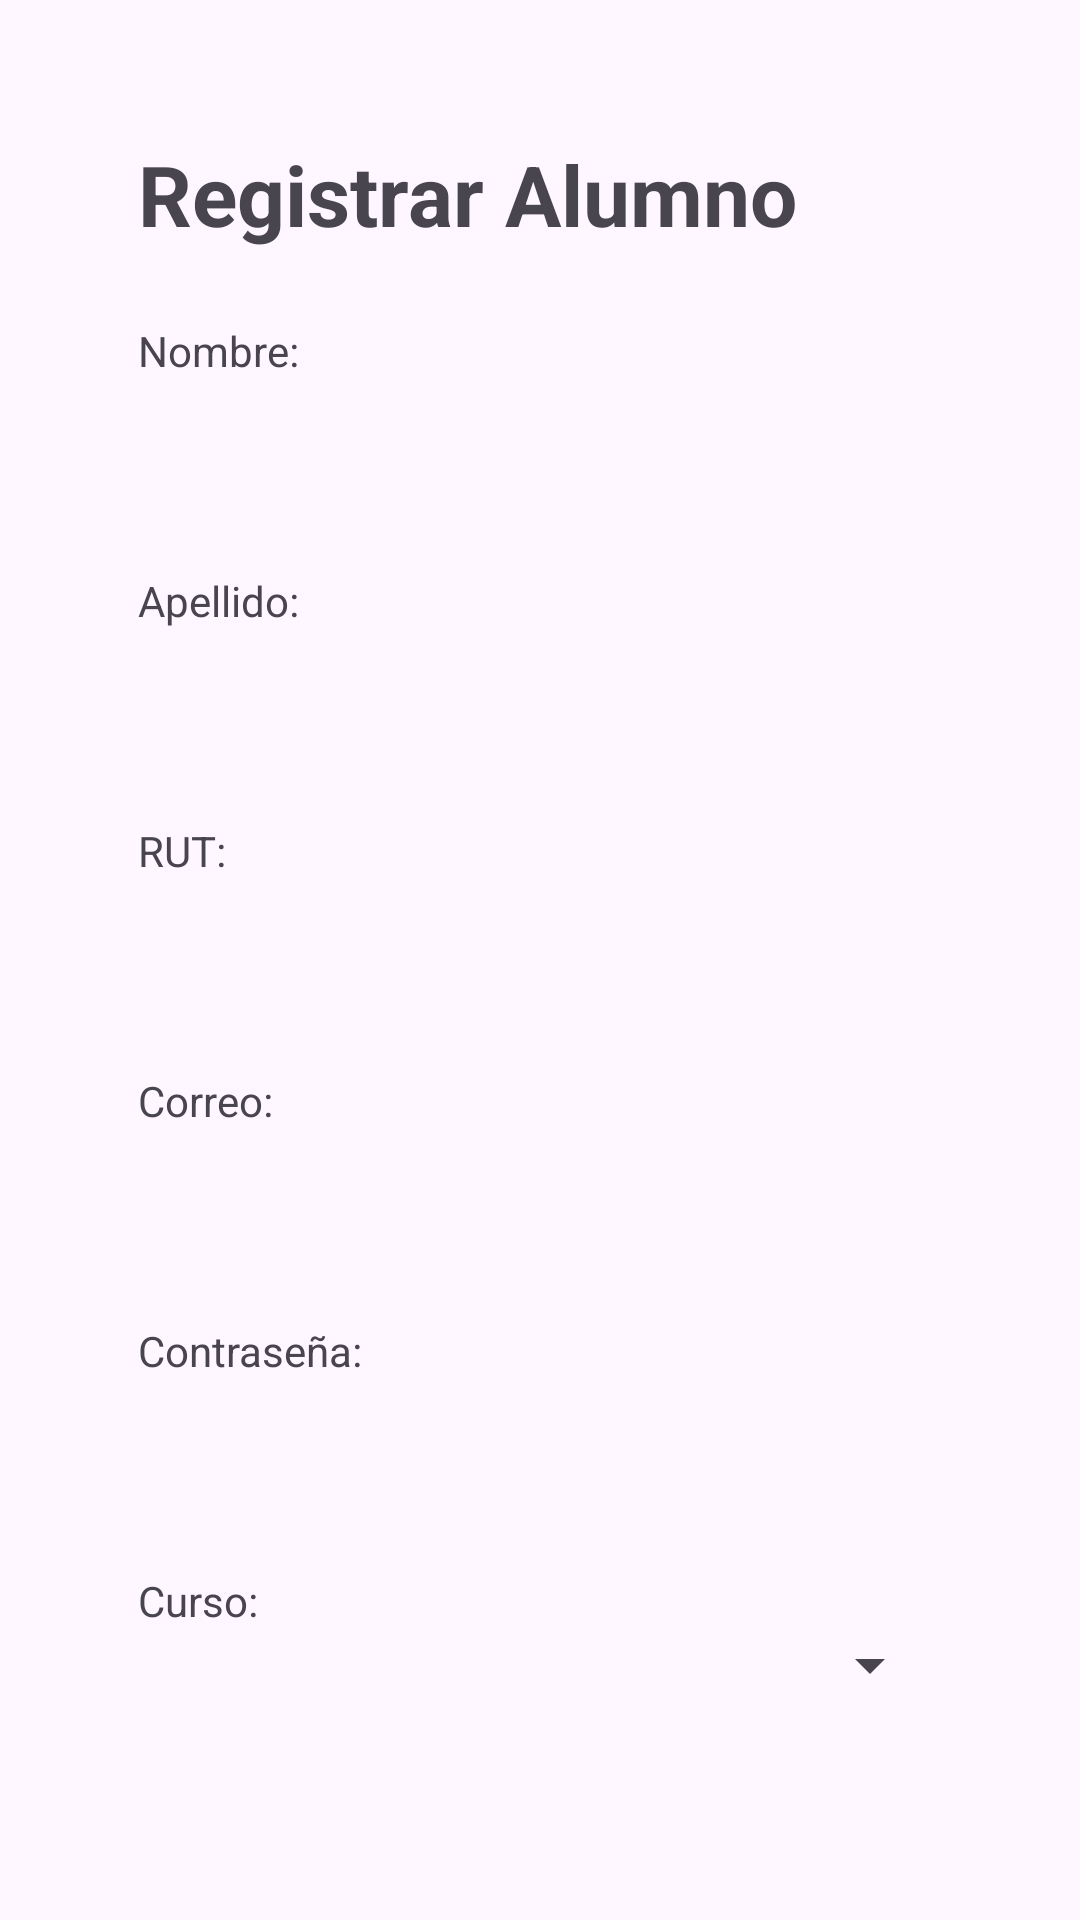

Layout XML and referenced resources for this Android screen:
<!-- AndroidManifest.xml: application theme Theme.OkriBateriaPsicopedagogica -->
<!-- res/layout/fragment_regristrar_alumnos.xml -->
<?xml version="1.0" encoding="utf-8"?>
<LinearLayout xmlns:android="http://schemas.android.com/apk/res/android"
    xmlns:app="http://schemas.android.com/apk/res-auto"
    xmlns:tools="http://schemas.android.com/tools"
    android:layout_width="match_parent"
    android:layout_height="match_parent"
    android:orientation="vertical"
    android:padding="46dp"
    tools:context=".RegristrarAlumnos">

    <TextView
        android:id="@+id/tv_title"
        android:layout_width="wrap_content"
        android:layout_height="wrap_content"
        android:text="Registrar Alumno"
        android:textSize="28sp"
        android:textStyle="bold"
        android:layout_marginBottom="24dp" />

    <TextView
        android:id="@+id/tv_name_label"
        android:layout_width="wrap_content"
        android:layout_height="wrap_content"
        android:text="Nombre:" />

    <EditText
        android:id="@+id/editTextName"
        android:layout_width="match_parent"
        android:layout_height="wrap_content"
        android:background="@drawable/edit_text_background"
        android:padding="12dp"
        android:layout_marginBottom="16dp" />

    <TextView
        android:id="@+id/tv_lastname_label"
        android:layout_width="wrap_content"
        android:layout_height="wrap_content"
        android:text="Apellido:" />

    <EditText
        android:id="@+id/editTextLastname"
        android:layout_width="match_parent"
        android:layout_height="wrap_content"
        android:background="@drawable/edit_text_background"
        android:padding="12dp"
        android:layout_marginBottom="16dp" />

    <TextView
        android:id="@+id/tv_rut_label"
        android:layout_width="wrap_content"
        android:layout_height="wrap_content"
        android:text="RUT:" />

    <EditText
        android:id="@+id/editTextRut"
        android:layout_width="match_parent"
        android:layout_height="wrap_content"
        android:background="@drawable/edit_text_background"
        android:padding="12dp"
        android:layout_marginBottom="16dp" />

    <TextView
        android:id="@+id/tv_email_label"
        android:layout_width="wrap_content"
        android:layout_height="wrap_content"
        android:text="Correo:" />

    <EditText
        android:id="@+id/editTextEmail"
        android:layout_width="match_parent"
        android:layout_height="wrap_content"
        android:background="@drawable/edit_text_background"
        android:padding="12dp"
        android:layout_marginBottom="16dp" />

    <TextView
        android:id="@+id/tv_password_label"
        android:layout_width="wrap_content"
        android:layout_height="wrap_content"
        android:text="Contraseña:" />

    <EditText
        android:id="@+id/editTextPassword"
        android:layout_width="match_parent"
        android:layout_height="wrap_content"
        android:background="@drawable/edit_text_background"
        android:padding="12dp"
        android:layout_marginBottom="16dp" />

    <TextView
        android:id="@+id/tv_course_label"
        android:layout_width="wrap_content"
        android:layout_height="wrap_content"
        android:text="Curso:" />

    <Spinner
        android:id="@+id/spinnerCourse"
        android:layout_width="match_parent"
        android:layout_height="wrap_content"
        android:layout_marginBottom="16dp" />

    <Button
        android:id="@+id/btn_register"
        android:layout_width="wrap_content"
        android:layout_height="wrap_content"
        android:text="Registrar"
        android:padding="12dp"
        android:layout_gravity="center"
        android:background="@drawable/button_background"
        android:layout_marginTop="24dp" />

</LinearLayout>
<!-- resources referenced by this layout -->
<resources>
  <style name="Theme.OkriBateriaPsicopedagogica" parent="Base.Theme.OkriBateriaPsicopedagogica" />
  <style name="Base.Theme.OkriBateriaPsicopedagogica" parent="Theme.Material3.DayNight.NoActionBar">
          
          
      </style>
</resources>
